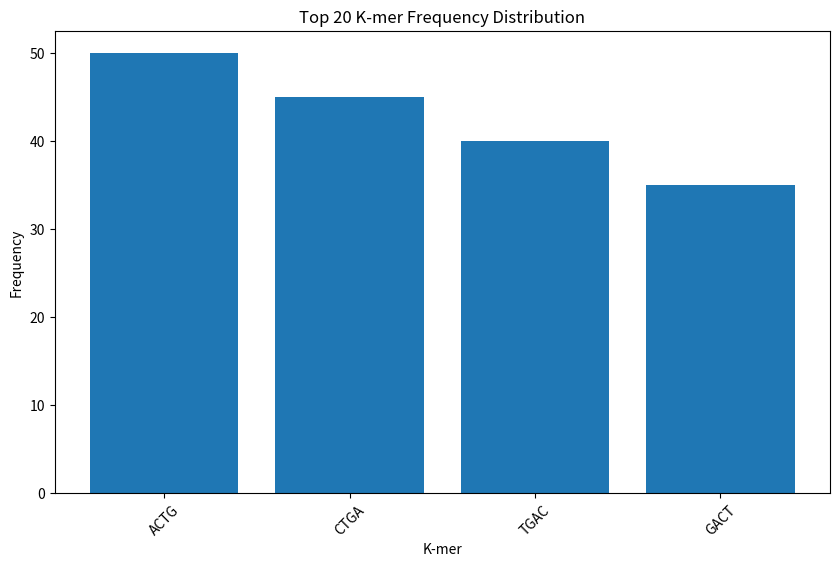
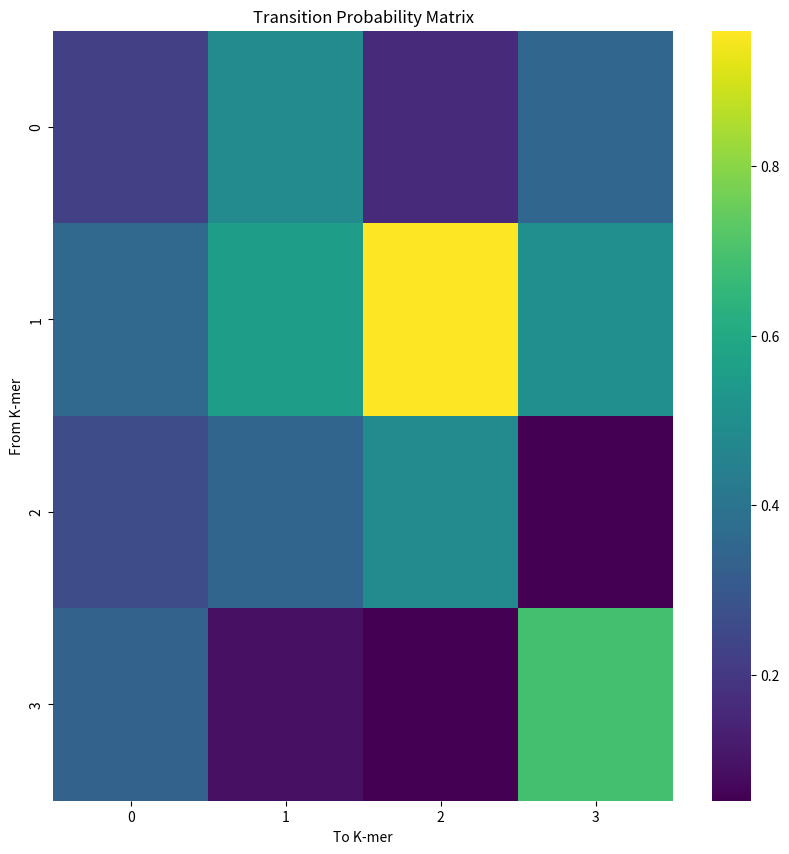
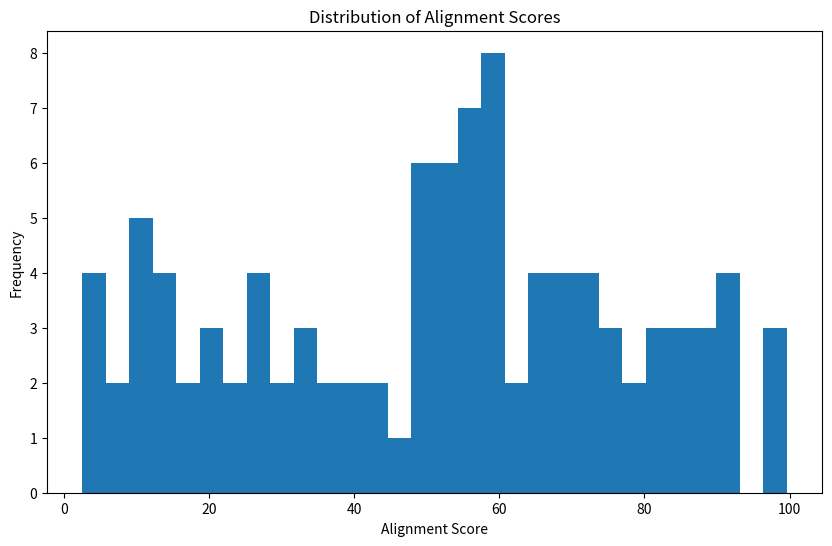
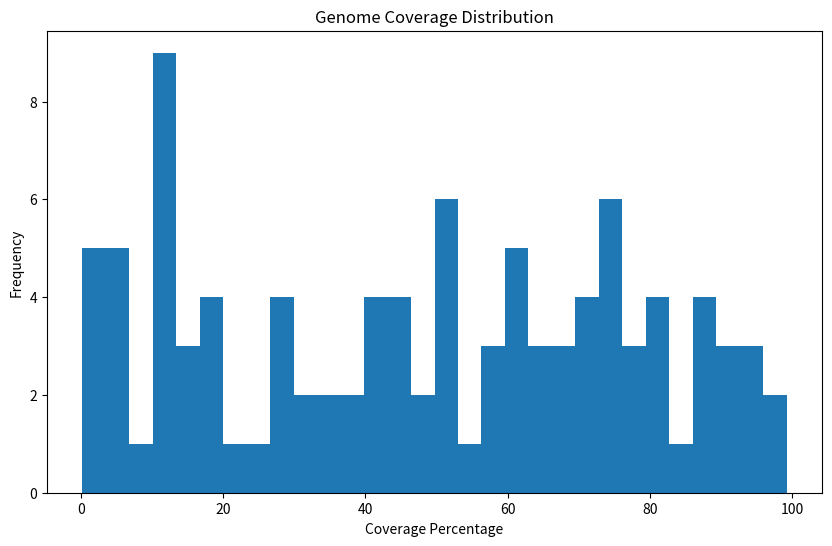
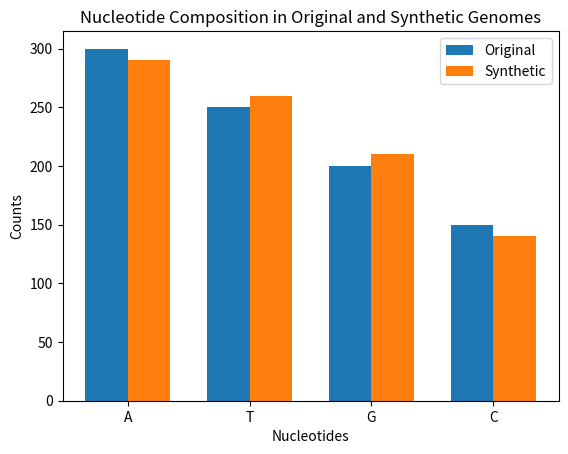

Generate these figures, in order, with matplotlib:
import matplotlib.pyplot as plt
import numpy as np
import seaborn as sns

def plot_kmer_frequency_distribution(kmer_counts):
    sorted_kmers = sorted(kmer_counts.items(), key=lambda x: x[1], reverse=True)
    kmer_labels, kmer_frequencies = zip(*sorted_kmers)

    plt.figure(figsize=(10, 6))
    plt.bar(kmer_labels[:20], kmer_frequencies[:20])  # Top 20 for visibility
    plt.xlabel('K-mer')
    plt.ylabel('Frequency')
    plt.title('Top 20 K-mer Frequency Distribution')
    plt.xticks(rotation=45)
    plt.show()

def plot_transition_probability_matrix(probabilities):
    plt.figure(figsize=(10, 10))
    sns.heatmap(probabilities, cmap='viridis')
    plt.title('Transition Probability Matrix')
    plt.xlabel('To K-mer')
    plt.ylabel('From K-mer')
    plt.show()

def plot_alignment_scores(alignment_scores):
    plt.figure(figsize=(10, 6))
    plt.hist(alignment_scores, bins=30)
    plt.xlabel('Alignment Score')
    plt.ylabel('Frequency')
    plt.title('Distribution of Alignment Scores')
    plt.show()

def plot_genome_coverage(coverage_percentages):
    plt.figure(figsize=(10, 6))
    plt.hist(coverage_percentages, bins=30)
    plt.xlabel('Coverage Percentage')
    plt.ylabel('Frequency')
    plt.title('Genome Coverage Distribution')
    plt.show()

def plot_nucleotide_composition_comparison(original_counts, synthetic_counts):
    labels = list(original_counts.keys())
    original_values = list(original_counts.values())
    synthetic_values = list(synthetic_counts.values())

    x = np.arange(len(labels))  # label locations
    width = 0.35  # width of the bars

    fig, ax = plt.subplots()
    rects1 = ax.bar(x - width/2, original_values, width, label='Original')
    rects2 = ax.bar(x + width/2, synthetic_values, width, label='Synthetic')

    ax.set_xlabel('Nucleotides')
    ax.set_ylabel('Counts')
    ax.set_title('Nucleotide Composition in Original and Synthetic Genomes')
    ax.set_xticks(x)
    ax.set_xticklabels(labels)
    ax.legend()

    plt.show()

# Sample data (replace with your actual data)
kmer_counts = {'ACTG': 50, 'CTGA': 45, 'TGAC': 40, 'GACT': 35}  # Example k-mer counts
probabilities = np.random.rand(4, 4)  # Example transition probabilities matrix
alignment_scores = np.random.rand(100) * 100  # Example alignment scores
coverage_percentages = np.random.rand(100) * 100  # Example genome coverage percentages
original_counts = {'A': 300, 'T': 250, 'G': 200, 'C': 150}  # Example original genome nucleotide counts
synthetic_counts = {'A': 290, 'T': 260, 'G': 210, 'C': 140}  # Example synthetic genome nucleotide counts

# Plotting
plot_kmer_frequency_distribution(kmer_counts)
plot_transition_probability_matrix(probabilities)
plot_alignment_scores(alignment_scores)
plot_genome_coverage(coverage_percentages)
plot_nucleotide_composition_comparison(original_counts, synthetic_counts)
